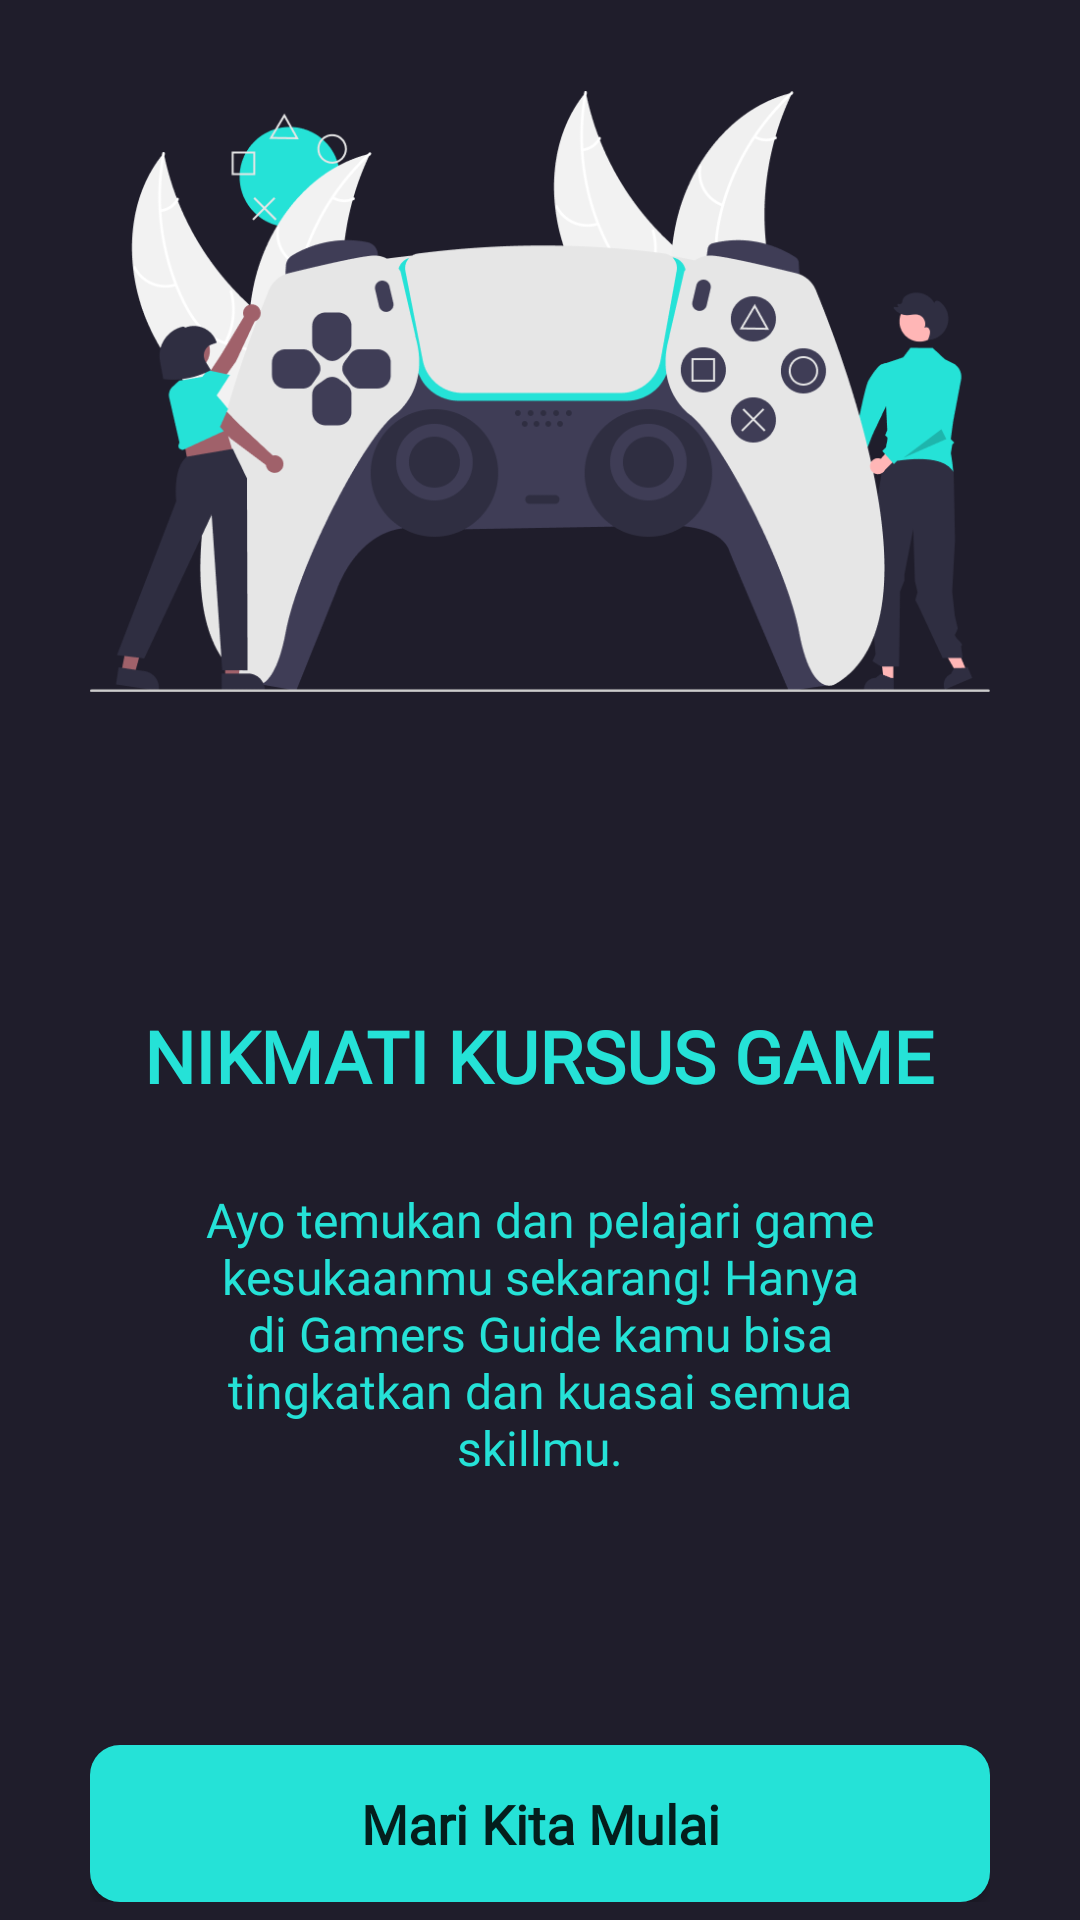

Produce the Android XML layout that renders to this screen, including the resource entries it uses.
<!-- AndroidManifest.xml: application theme Theme.GamerGuides -->
<!-- res/layout/activity_get_started.xml -->
<?xml version="1.0" encoding="utf-8"?>
<RelativeLayout
        xmlns:android="http://schemas.android.com/apk/res/android"
        xmlns:tools="http://schemas.android.com/tools"
        xmlns:app="http://schemas.android.com/apk/res-auto"
        android:background="@color/main_background"
        android:layout_width="match_parent"
        android:layout_height="match_parent"
        tools:context=".getstarted.GetStarted">

    <RelativeLayout
            android:layout_marginStart="30dp"
            android:layout_marginEnd="30dp"
            android:layout_width="wrap_content"
            android:layout_height="wrap_content"
            android:layout_centerInParent="true">

        <ImageView
                android:id="@+id/image"
                android:src="@drawable/undraw_gaming_re_cma2"
                android:layout_centerHorizontal="true"
                android:layout_alignParentTop="true"
                android:layout_width="wrap_content"
                android:layout_height="250dp"
                android:contentDescription="app_logo"/>

        <TextView
                android:id="@+id/getstarted_title"
                android:text="NIKMATI KURSUS GAME"
                android:textSize="24sp"
                android:textColor="@color/main_textcolor"
                android:textStyle="bold"
                android:fontFamily="@font/montserrat_bold"
                android:layout_below="@id/image"
                android:layout_marginTop="80dp"
                android:layout_centerHorizontal="true"
                android:layout_width="wrap_content"
                android:layout_height="wrap_content"

        />

        <TextView
                android:id="@+id/getstarted_details"
                android:text="@string/get_started_text"
                android:textSize="16sp"
                android:textColor="@color/main_textcolor"
                android:fontFamily="@font/montserrat_regular"
                android:textAlignment="center"
                android:paddingStart="30dp"
                android:paddingEnd="30dp"
                android:layout_alignTop="@id/getstarted_title"
                android:layout_marginTop="60dp"
                android:layout_centerHorizontal="true"
                android:layout_width="wrap_content"
                android:layout_height="wrap_content"
        />

        <android.widget.Button
                android:id="@+id/getstarted_button"
                android:foreground="?android:attr/selectableItemBackground"
                android:background="@drawable/main_button_background"
                android:text="Mari Kita Mulai"
                android:textAllCaps="false"
                android:textStyle="bold"
                android:fontFamily="@font/montserrat_bold"
                android:paddingTop="14dp"
                android:paddingBottom="14dp"
                android:textSize="18sp"
                android:layout_alignTop="@id/getstarted_details"
                android:layout_marginTop="186dp"
                android:layout_width="match_parent"
                android:layout_height="wrap_content"
        />

    </RelativeLayout>

</RelativeLayout>
<!-- resources referenced by this layout -->
<resources>
  <color name="main_background">#1F1D2B</color>
  <color name="main_textcolor">#25E2D7</color>
  <!-- drawable main_button_background (drawable-v24) -->
  <?xml version="1.0" encoding="utf-8"?>
  <layer-list xmlns:android="http://schemas.android.com/apk/res/android">
      <item>
          <shape android:shape="rectangle">
              <solid android:color="#25E2D7"/>
              <corners android:radius="10dp"/>
          </shape>
      </item>
  </layer-list>
  <!-- drawable undraw_gaming_re_cma2: png bitmap (drawable-v24, 60718 bytes) -->
  <string name="get_started_text">Ayo temukan dan pelajari game kesukaanmu sekarang! <br /><br />Hanya di Gamers Guide kamu
          bisa tingkatkan dan kuasai semua skillmu.
      </string>
  <style name="Theme.GamerGuides" parent="Theme.MaterialComponents.DayNight.NoActionBar">
          
          <item name="colorPrimary">@color/purple_500</item>
          <item name="colorPrimaryVariant">@color/purple_700</item>
          <item name="colorOnPrimary">@color/white</item>
          
          <item name="colorSecondary">@color/teal_200</item>
          <item name="colorSecondaryVariant">@color/teal_700</item>
          <item name="colorOnSecondary">@color/black</item>
          
          <item name="android:statusBarColor" tools:targetApi="l">?attr/colorPrimaryVariant</item>
  
          
          <item name="android:statusBarColor" tools:targetApi="lollipop" tools:ignore="DuplicateDefinition">#182940</item>
      </style>
  <color name="purple_500">#FF6200EE</color>
  <color name="purple_700">#FF3700B3</color>
  <color name="white">#FFFFFFFF</color>
  <color name="teal_200">#FF03DAC5</color>
  <color name="teal_700">#FF018786</color>
  <color name="black">#FF000000</color>
</resources>
